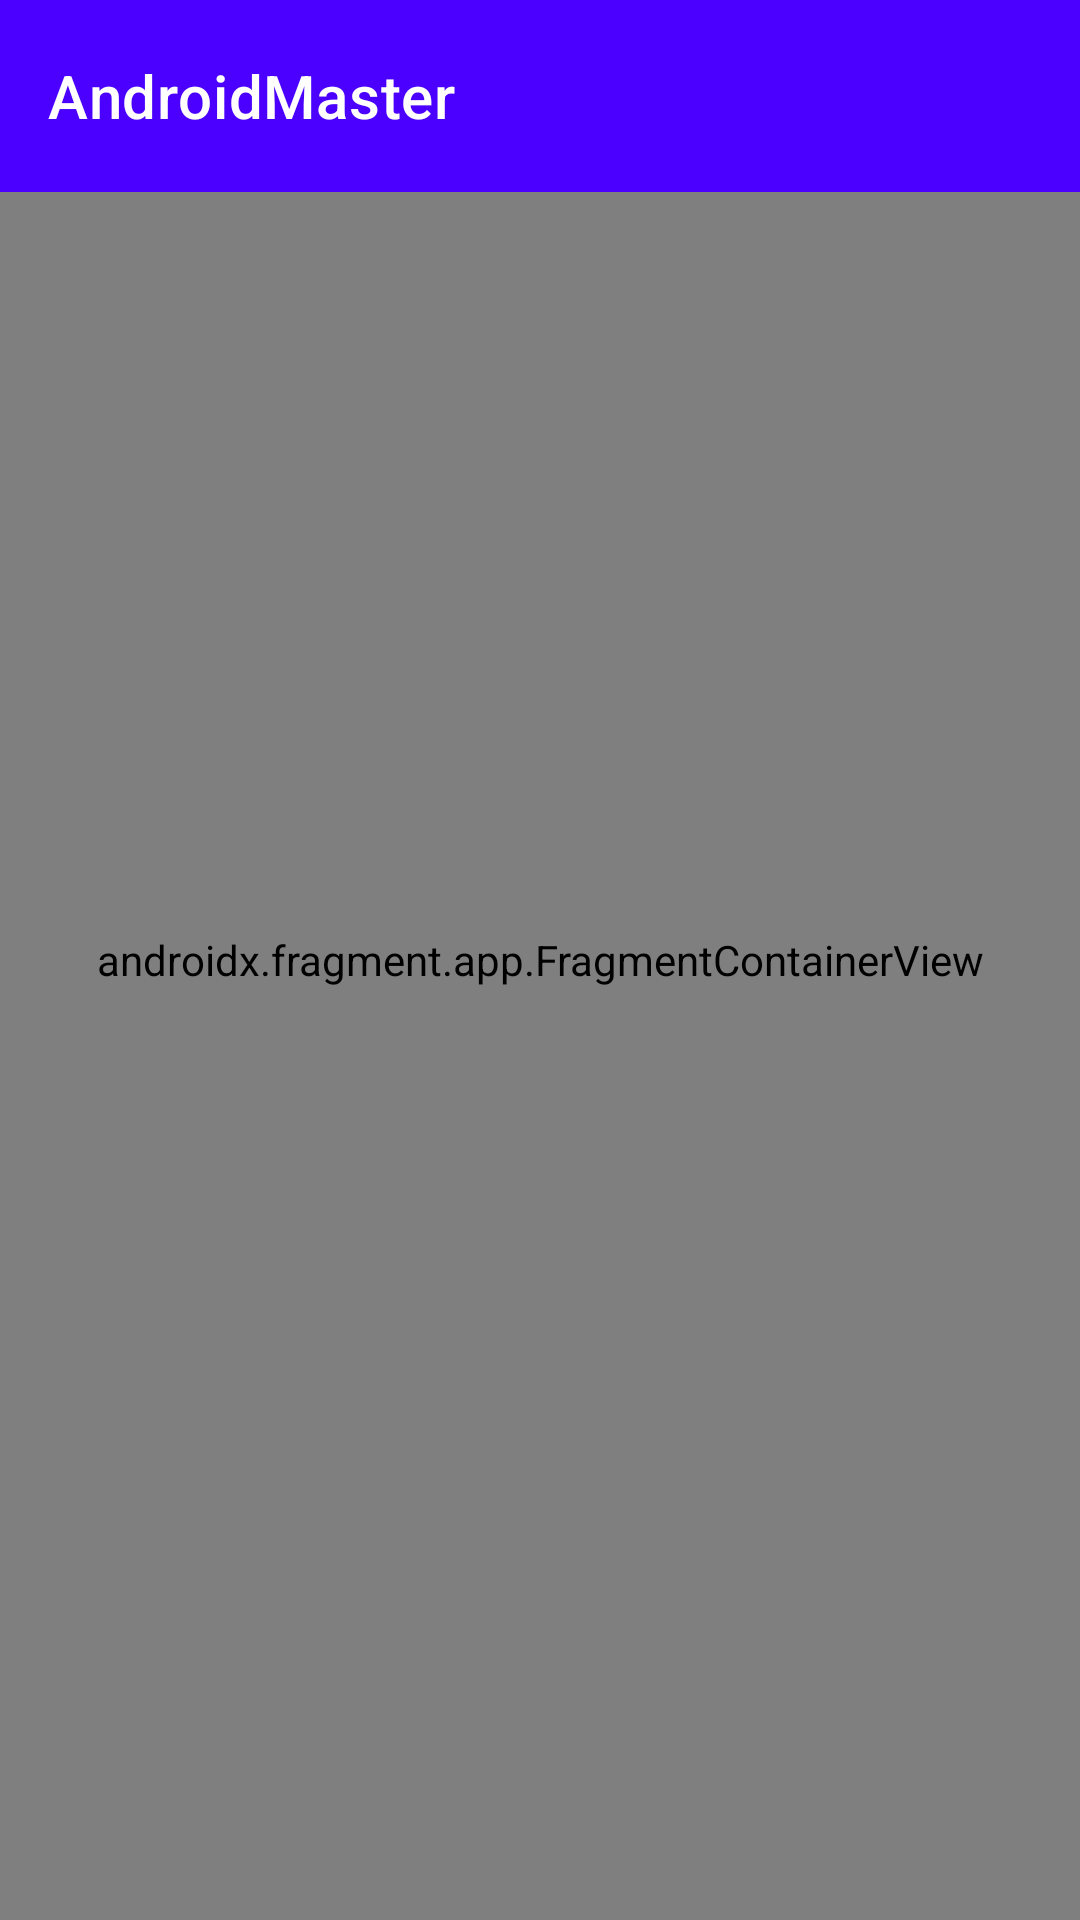

Write the Android layout XML for this screen, with the resource values it uses.
<!-- AndroidManifest.xml: application theme Theme.APPIMCCALCULATOR -->
<!-- res/layout/activity_main.xml -->
<?xml version="1.0" encoding="utf-8"?>
<androidx.constraintlayout.widget.ConstraintLayout xmlns:android="http://schemas.android.com/apk/res/android"
    xmlns:app="http://schemas.android.com/apk/res-auto"
    xmlns:tools="http://schemas.android.com/tools"
    android:id="@+id/main"
    style="@style/MaterialAlertDialog.Material3.Body.Text"
    android:layout_width="match_parent"
    android:layout_height="match_parent"
    android:orientation="vertical"
    tools:context=".MainActivity">

    <androidx.appcompat.widget.Toolbar
        android:id="@+id/toolbar"
        style="@style/Widget.MaterialComponents.Toolbar.PrimarySurface"
        android:layout_width="0dp"
        android:background="@color/morado"

        android:layout_height="?attr/actionBarSize"
        app:layout_constraintEnd_toEndOf="parent"
        app:layout_constraintStart_toStartOf="parent"
        app:layout_constraintTop_toTopOf="parent"
        app:popupTheme="@style/ThemeOverlay.AppCompat.Light"
        app:title="AndroidMaster"
        app:titleTextColor="@color/white" />


    <androidx.fragment.app.FragmentContainerView
        android:id="@+id/fragment_container_view"
        android:name="androidx.navigation.fragment.NavHostFragment"
        android:layout_width="match_parent"
        android:layout_height="match_parent"
        app:defaultNavHost="true"
        app:navGraph="@navigation/nav_graph"
        tools:context=".MainActivity">

    </androidx.fragment.app.FragmentContainerView>


</androidx.constraintlayout.widget.ConstraintLayout>
<!-- resources referenced by this layout -->
<resources>
  <color name="morado">#4B00FF</color>
  <color name="white">#FFFFFFFF</color>
  <style name="Theme.APPIMCCALCULATOR" parent="Base.Theme.APPIMCCALCULATOR" />
  <style name="Base.Theme.APPIMCCALCULATOR" parent="Theme.Material3.DayNight.NoActionBar">
          
          
      </style>
</resources>
